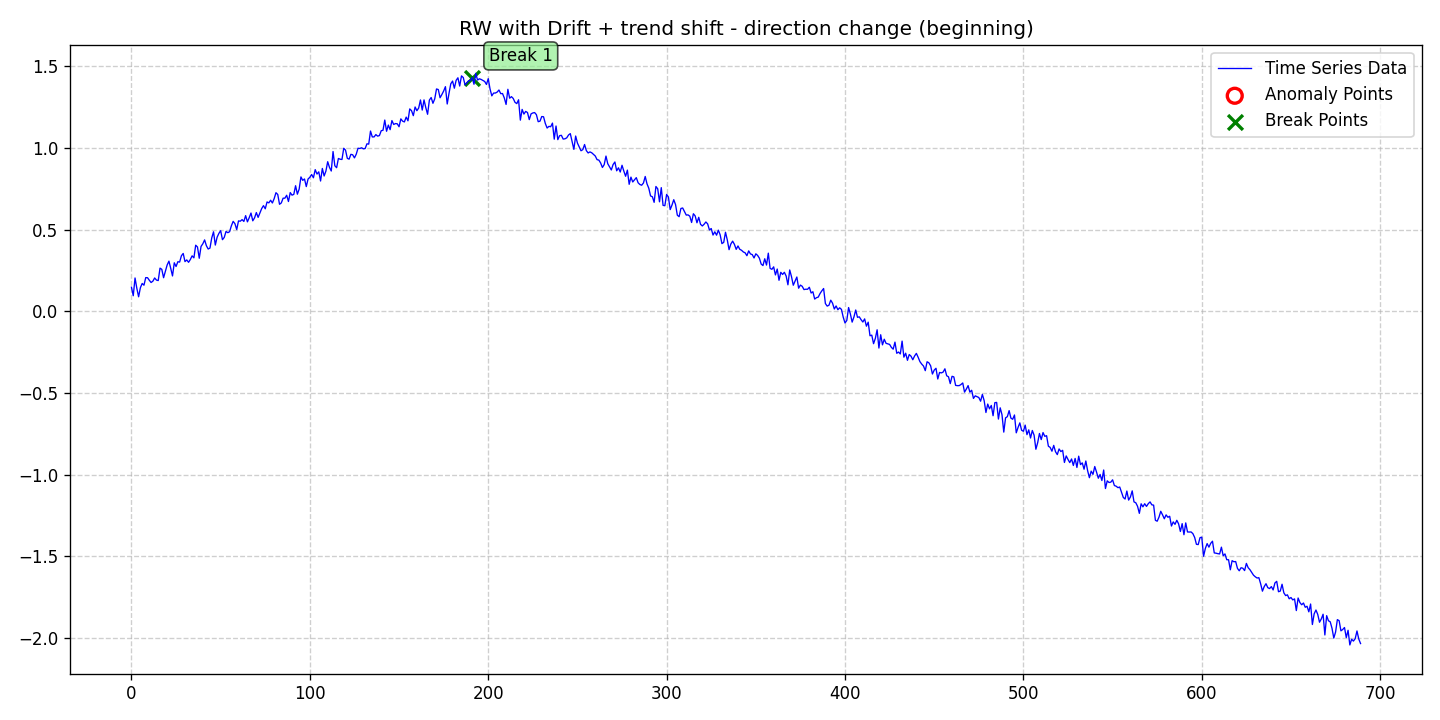

Source data for this figure (header and first rows):
date, data, stationary, det_lin_up, det_lin_down, det_quad, det_cubic, det_exp, det_damped, stoc_trend, volatility, single_seas, multiple_seas, point_anom_single, point_anom_multi, collect_anom, context_anom, mean_shift, var_shift, trend_shift, point_anom_count, point_anom_location, point_anom_point, collect_anom_count
2020-01-01, 0.1466, 0, 0, 0, 0, 0, 0, 0, 1, 0, 0, 0, 0, 0, 0, 0, 0, 0, 1, 0, none, , 0
2020-01-02, 0.09477, 0, 0, 0, 0, 0, 0, 0, 1, 0, 0, 0, 0, 0, 0, 0, 0, 0, 1, 0, none, , 0
2020-01-03, 0.2035, 0, 0, 0, 0, 0, 0, 0, 1, 0, 0, 0, 0, 0, 0, 0, 0, 0, 1, 0, none, , 0
2020-01-04, 0.1403, 0, 0, 0, 0, 0, 0, 0, 1, 0, 0, 0, 0, 0, 0, 0, 0, 0, 1, 0, none, , 0
2020-01-05, 0.08829, 0, 0, 0, 0, 0, 0, 0, 1, 0, 0, 0, 0, 0, 0, 0, 0, 0, 1, 0, none, , 0
2020-01-06, 0.1439, 0, 0, 0, 0, 0, 0, 0, 1, 0, 0, 0, 0, 0, 0, 0, 0, 0, 1, 0, none, , 0
2020-01-07, 0.1697, 0, 0, 0, 0, 0, 0, 0, 1, 0, 0, 0, 0, 0, 0, 0, 0, 0, 1, 0, none, , 0
2020-01-08, 0.1593, 0, 0, 0, 0, 0, 0, 0, 1, 0, 0, 0, 0, 0, 0, 0, 0, 0, 1, 0, none, , 0
2020-01-09, 0.2057, 0, 0, 0, 0, 0, 0, 0, 1, 0, 0, 0, 0, 0, 0, 0, 0, 0, 1, 0, none, , 0
2020-01-10, 0.2051, 0, 0, 0, 0, 0, 0, 0, 1, 0, 0, 0, 0, 0, 0, 0, 0, 0, 1, 0, none, , 0
2020-01-11, 0.1895, 0, 0, 0, 0, 0, 0, 0, 1, 0, 0, 0, 0, 0, 0, 0, 0, 0, 1, 0, none, , 0
2020-01-12, 0.1758, 0, 0, 0, 0, 0, 0, 0, 1, 0, 0, 0, 0, 0, 0, 0, 0, 0, 1, 0, none, , 0
2020-01-13, 0.1839, 0, 0, 0, 0, 0, 0, 0, 1, 0, 0, 0, 0, 0, 0, 0, 0, 0, 1, 0, none, , 0
2020-01-14, 0.2035, 0, 0, 0, 0, 0, 0, 0, 1, 0, 0, 0, 0, 0, 0, 0, 0, 0, 1, 0, none, , 0
2020-01-15, 0.1906, 0, 0, 0, 0, 0, 0, 0, 1, 0, 0, 0, 0, 0, 0, 0, 0, 0, 1, 0, none, , 0
2020-01-16, 0.1877, 0, 0, 0, 0, 0, 0, 0, 1, 0, 0, 0, 0, 0, 0, 0, 0, 0, 1, 0, none, , 0
2020-01-17, 0.2638, 0, 0, 0, 0, 0, 0, 0, 1, 0, 0, 0, 0, 0, 0, 0, 0, 0, 1, 0, none, , 0
2020-01-18, 0.2565, 0, 0, 0, 0, 0, 0, 0, 1, 0, 0, 0, 0, 0, 0, 0, 0, 0, 1, 0, none, , 0
2020-01-19, 0.2051, 0, 0, 0, 0, 0, 0, 0, 1, 0, 0, 0, 0, 0, 0, 0, 0, 0, 1, 0, none, , 0
2020-01-20, 0.243, 0, 0, 0, 0, 0, 0, 0, 1, 0, 0, 0, 0, 0, 0, 0, 0, 0, 1, 0, none, , 0
2020-01-21, 0.283, 0, 0, 0, 0, 0, 0, 0, 1, 0, 0, 0, 0, 0, 0, 0, 0, 0, 1, 0, none, , 0
2020-01-22, 0.3065, 0, 0, 0, 0, 0, 0, 0, 1, 0, 0, 0, 0, 0, 0, 0, 0, 0, 1, 0, none, , 0
2020-01-23, 0.2629, 0, 0, 0, 0, 0, 0, 0, 1, 0, 0, 0, 0, 0, 0, 0, 0, 0, 1, 0, none, , 0
2020-01-24, 0.2159, 0, 0, 0, 0, 0, 0, 0, 1, 0, 0, 0, 0, 0, 0, 0, 0, 0, 1, 0, none, , 0
2020-01-25, 0.2966, 0, 0, 0, 0, 0, 0, 0, 1, 0, 0, 0, 0, 0, 0, 0, 0, 0, 1, 0, none, , 0
2020-01-26, 0.2737, 0, 0, 0, 0, 0, 0, 0, 1, 0, 0, 0, 0, 0, 0, 0, 0, 0, 1, 0, none, , 0
2020-01-27, 0.303, 0, 0, 0, 0, 0, 0, 0, 1, 0, 0, 0, 0, 0, 0, 0, 0, 0, 1, 0, none, , 0
2020-01-28, 0.3008, 0, 0, 0, 0, 0, 0, 0, 1, 0, 0, 0, 0, 0, 0, 0, 0, 0, 1, 0, none, , 0
2020-01-29, 0.3396, 0, 0, 0, 0, 0, 0, 0, 1, 0, 0, 0, 0, 0, 0, 0, 0, 0, 1, 0, none, , 0
2020-01-30, 0.3537, 0, 0, 0, 0, 0, 0, 0, 1, 0, 0, 0, 0, 0, 0, 0, 0, 0, 1, 0, none, , 0
2020-01-31, 0.3037, 0, 0, 0, 0, 0, 0, 0, 1, 0, 0, 0, 0, 0, 0, 0, 0, 0, 1, 0, none, , 0
2020-02-01, 0.3141, 0, 0, 0, 0, 0, 0, 0, 1, 0, 0, 0, 0, 0, 0, 0, 0, 0, 1, 0, none, , 0
2020-02-02, 0.2995, 0, 0, 0, 0, 0, 0, 0, 1, 0, 0, 0, 0, 0, 0, 0, 0, 0, 1, 0, none, , 0
2020-02-03, 0.3166, 0, 0, 0, 0, 0, 0, 0, 1, 0, 0, 0, 0, 0, 0, 0, 0, 0, 1, 0, none, , 0
2020-02-04, 0.339, 0, 0, 0, 0, 0, 0, 0, 1, 0, 0, 0, 0, 0, 0, 0, 0, 0, 1, 0, none, , 0
2020-02-05, 0.3267, 0, 0, 0, 0, 0, 0, 0, 1, 0, 0, 0, 0, 0, 0, 0, 0, 0, 1, 0, none, , 0
2020-02-06, 0.4043, 0, 0, 0, 0, 0, 0, 0, 1, 0, 0, 0, 0, 0, 0, 0, 0, 0, 1, 0, none, , 0
2020-02-07, 0.3932, 0, 0, 0, 0, 0, 0, 0, 1, 0, 0, 0, 0, 0, 0, 0, 0, 0, 1, 0, none, , 0
2020-02-08, 0.3243, 0, 0, 0, 0, 0, 0, 0, 1, 0, 0, 0, 0, 0, 0, 0, 0, 0, 1, 0, none, , 0
2020-02-09, 0.3967, 0, 0, 0, 0, 0, 0, 0, 1, 0, 0, 0, 0, 0, 0, 0, 0, 0, 1, 0, none, , 0
2020-02-10, 0.4127, 0, 0, 0, 0, 0, 0, 0, 1, 0, 0, 0, 0, 0, 0, 0, 0, 0, 1, 0, none, , 0
2020-02-11, 0.4366, 0, 0, 0, 0, 0, 0, 0, 1, 0, 0, 0, 0, 0, 0, 0, 0, 0, 1, 0, none, , 0
2020-02-12, 0.401, 0, 0, 0, 0, 0, 0, 0, 1, 0, 0, 0, 0, 0, 0, 0, 0, 0, 1, 0, none, , 0
2020-02-13, 0.3808, 0, 0, 0, 0, 0, 0, 0, 1, 0, 0, 0, 0, 0, 0, 0, 0, 0, 1, 0, none, , 0
2020-02-14, 0.3864, 0, 0, 0, 0, 0, 0, 0, 1, 0, 0, 0, 0, 0, 0, 0, 0, 0, 1, 0, none, , 0
2020-02-15, 0.4488, 0, 0, 0, 0, 0, 0, 0, 1, 0, 0, 0, 0, 0, 0, 0, 0, 0, 1, 0, none, , 0
2020-02-16, 0.4862, 0, 0, 0, 0, 0, 0, 0, 1, 0, 0, 0, 0, 0, 0, 0, 0, 0, 1, 0, none, , 0
2020-02-17, 0.4051, 0, 0, 0, 0, 0, 0, 0, 1, 0, 0, 0, 0, 0, 0, 0, 0, 0, 1, 0, none, , 0
2020-02-18, 0.4526, 0, 0, 0, 0, 0, 0, 0, 1, 0, 0, 0, 0, 0, 0, 0, 0, 0, 1, 0, none, , 0
2020-02-19, 0.4765, 0, 0, 0, 0, 0, 0, 0, 1, 0, 0, 0, 0, 0, 0, 0, 0, 0, 1, 0, none, , 0
2020-02-20, 0.4929, 0, 0, 0, 0, 0, 0, 0, 1, 0, 0, 0, 0, 0, 0, 0, 0, 0, 1, 0, none, , 0
2020-02-21, 0.4379, 0, 0, 0, 0, 0, 0, 0, 1, 0, 0, 0, 0, 0, 0, 0, 0, 0, 1, 0, none, , 0
2020-02-22, 0.4516, 0, 0, 0, 0, 0, 0, 0, 1, 0, 0, 0, 0, 0, 0, 0, 0, 0, 1, 0, none, , 0
2020-02-23, 0.4884, 0, 0, 0, 0, 0, 0, 0, 1, 0, 0, 0, 0, 0, 0, 0, 0, 0, 1, 0, none, , 0
2020-02-24, 0.4808, 0, 0, 0, 0, 0, 0, 0, 1, 0, 0, 0, 0, 0, 0, 0, 0, 0, 1, 0, none, , 0
2020-02-25, 0.4867, 0, 0, 0, 0, 0, 0, 0, 1, 0, 0, 0, 0, 0, 0, 0, 0, 0, 1, 0, none, , 0
2020-02-26, 0.5228, 0, 0, 0, 0, 0, 0, 0, 1, 0, 0, 0, 0, 0, 0, 0, 0, 0, 1, 0, none, , 0
2020-02-27, 0.5502, 0, 0, 0, 0, 0, 0, 0, 1, 0, 0, 0, 0, 0, 0, 0, 0, 0, 1, 0, none, , 0
2020-02-28, 0.5359, 0, 0, 0, 0, 0, 0, 0, 1, 0, 0, 0, 0, 0, 0, 0, 0, 0, 1, 0, none, , 0
2020-02-29, 0.4998, 0, 0, 0, 0, 0, 0, 0, 1, 0, 0, 0, 0, 0, 0, 0, 0, 0, 1, 0, none, , 0
... 630 more rows
